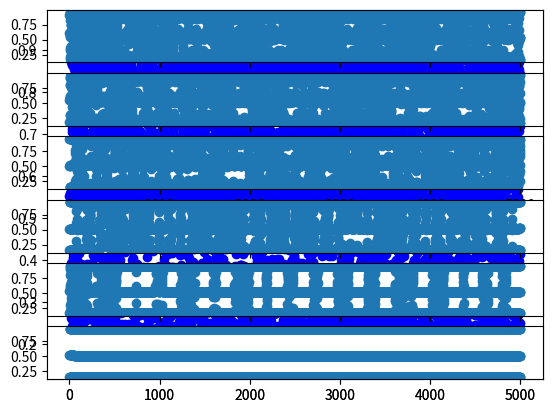

Write Python code to recreate this figure.
import matplotlib.pyplot as plt

rplot = [3.828, 3.8281, 3.8282, 3.8283, 3.8284, 3.8285]
x = 0.2
n = 5000
mapas = []

for r in rplot:
    i = 0
    print(r)
    lista_x = []
    while i < n:
        x = r * x * (1 - x)
        lista_x.append(x)
        i += 1
        if i == n:
            mapas.append(lista_x)
    plt.plot(range(n), lista_x, c="b", marker="o", linestyle='None')
    #plt.show()

for lista in mapas:
    plt.subplot(6, 1, mapas.index(lista) + 1)
    plt.plot(range(n), lista, 'o')
plt.show()

